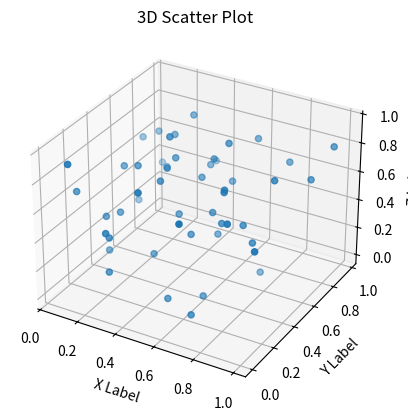

Python code for this plot:
import matplotlib.pyplot as plt
from mpl_toolkits.mplot3d import Axes3D
import numpy as np

# example data
x = np.random.rand(50)  # random x values
y = np.random.rand(50)  # random y values
z = np.random.rand(50)  # random z values

# create 3D scatter plot
fig = plt.figure()
ax = fig.add_subplot(111, projection='3d')
ax.scatter(x, y, z)

# add labels and title
ax.set_xlabel('X Label')
ax.set_ylabel('Y Label')
ax.set_zlabel('Z Label')
plt.title('3D Scatter Plot')

# display the plot
plt.show()
